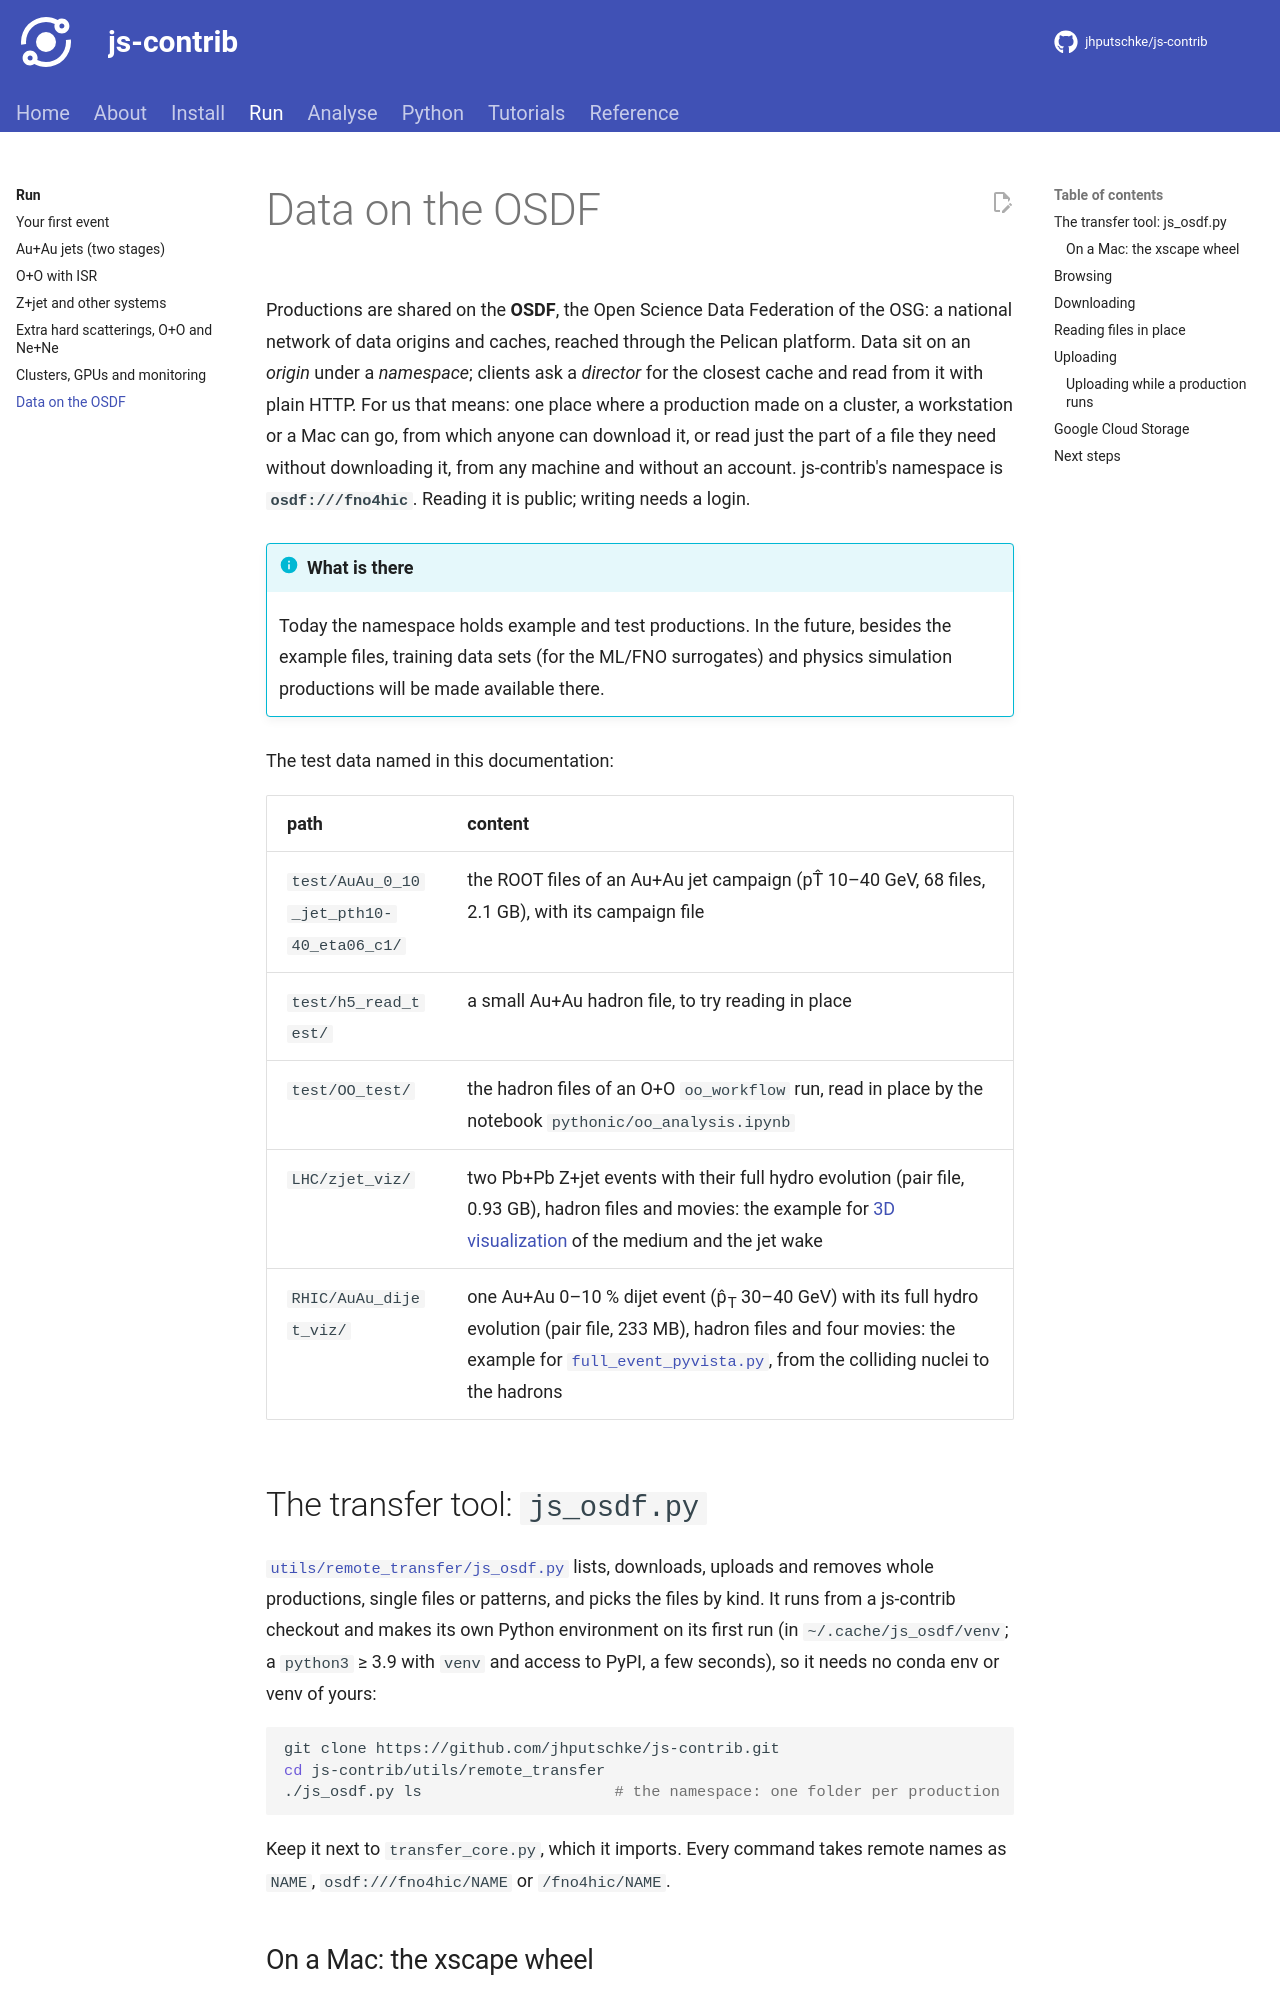

repository: jhputschke/js-contrib · page: run/osdf/index.html · generator: mkdocs

# Data on the OSDF

Productions are shared on the **OSDF**, the Open Science Data Federation of the OSG: a
national network of data origins and caches, reached through the Pelican platform. Data sit
on an *origin* under a *namespace*; clients ask a *director* for the closest cache and read
from it with plain HTTP. For us that means: one place where a production made on a cluster,
a workstation or a Mac can go, from which anyone can download it, or read just the part of a
file they need without downloading it, from any machine and without an account. js-contrib's
namespace is **`osdf:///fno4hic`**. Reading it is public; writing needs a login.

!!! info "What is there"
    Today the namespace holds example and test productions. In the future, besides the example
    files, training data sets (for the ML/FNO surrogates) and physics simulation productions
    will be made available there.

The test data named in this documentation:

| path | content |
|---|---|
| `test/AuAu_0_10_jet_pth10-40_eta06_c1/` | the ROOT files of an Au+Au jet campaign (pT̂ 10–40 GeV, 68 files, 2.1 GB), with its campaign file |
| `test/h5_read_test/` | a small Au+Au hadron file, to try reading in place |
| `test/OO_test/` | the hadron files of an O+O `oo_workflow` run, read in place by the notebook `pythonic/oo_analysis.ipynb` |
| `LHC/zjet_viz/` | two Pb+Pb Z+jet events with their full hydro evolution (pair file, 0.93 GB), hadron files and movies: the example for [3D visualization](../python/visualization.md#example-data-a-pbpb-zjet-event-on-the-osdf) of the medium and the jet wake |
| `RHIC/AuAu_dijet_viz/` | one Au+Au 0–10 % dijet event (p̂<sub>T</sub> 30–40 GeV) with its full hydro evolution (pair file, 233 MB), hadron files and four movies: the example for [`full_event_pyvista.py`](../python/visualization.md#example-data-an-auau-dijet-event-on-the-osdf), from the colliding nuclei to the hadrons |

## The transfer tool: `js_osdf.py`

[`utils/remote_transfer/js_osdf.py`](https://github.com/jhputschke/js-contrib/blob/main/utils/remote_transfer/js_osdf.py)
lists, downloads, uploads and removes whole productions, single files or patterns, and picks
the files by kind. It runs from a js-contrib checkout and makes its own Python environment on
its first run (in `~/.cache/js_osdf/venv`; a `python3` ≥ 3.9 with `venv` and access to PyPI,
a few seconds), so it needs no conda env or venv of yours:

```bash
git clone https://github.com/jhputschke/js-contrib.git
cd js-contrib/utils/remote_transfer
./js_osdf.py ls                     # the namespace: one folder per production
```

Keep it next to `transfer_core.py`, which it imports. Every command takes remote names as
`NAME`, `osdf:///fno4hic/NAME` or `/fno4hic/NAME`.
